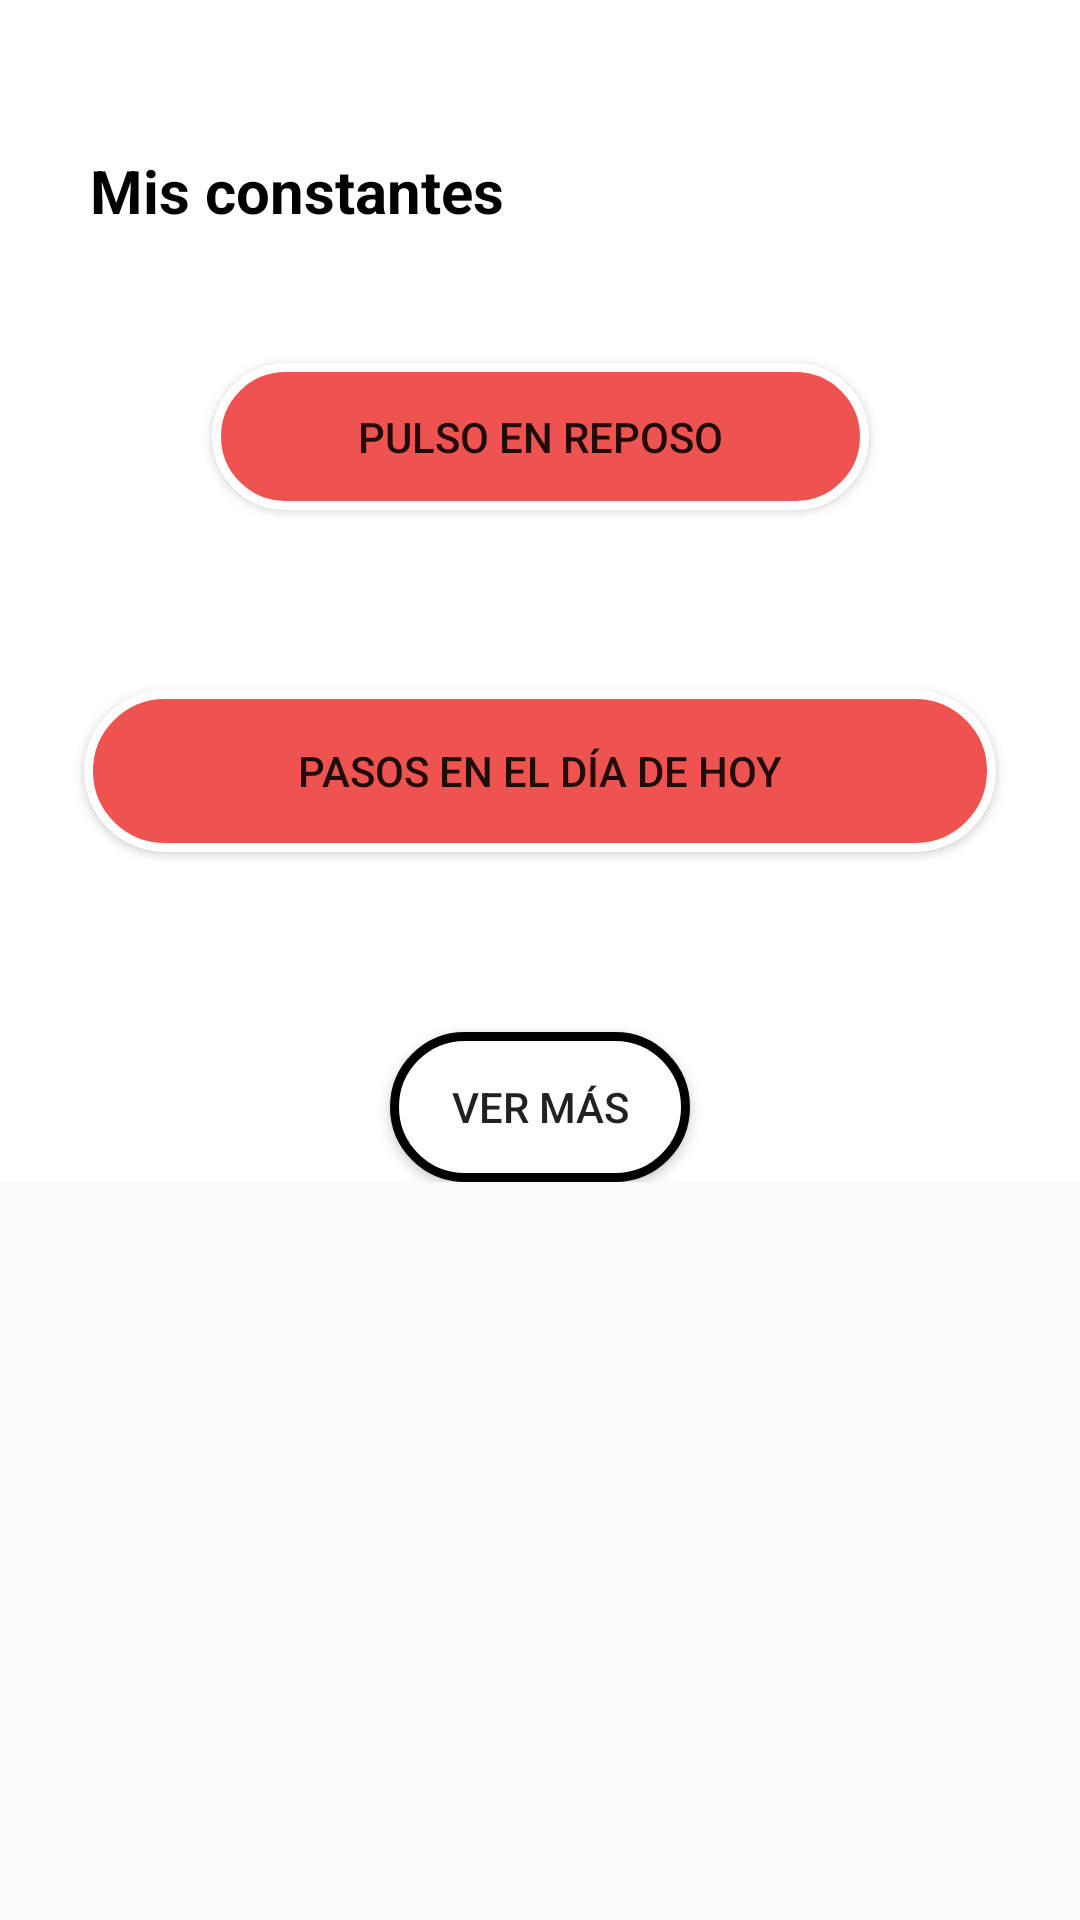

Android layout source for this screen:
<!-- AndroidManifest.xml: application theme Theme.Constantes -->
<!-- res/layout/activity_pagina_principal.xml -->
<?xml version="1.0" encoding="utf-8"?>
<ScrollView xmlns:android="http://schemas.android.com/apk/res/android"
    xmlns:app="http://schemas.android.com/apk/res-auto"
    xmlns:tools="http://schemas.android.com/tools"
    android:id="@+id/scrollView"
    android:layout_width="match_parent"
    android:layout_height="match_parent">

    <androidx.constraintlayout.widget.ConstraintLayout
        android:layout_width="match_parent"
        android:layout_height="match_parent"
        android:background="#FFFFFF"
        tools:context=".PaginaPrincipal">

        <TextView
            android:id="@+id/textView3"
            android:layout_width="0dp"
            android:layout_height="wrap_content"
            android:layout_marginStart="30dp"
            android:layout_marginTop="50dp"
            android:text="Mis constantes"
            android:textColor="#000000"
            android:textSize="20sp"
            android:textStyle="bold"
            app:layout_constraintStart_toStartOf="parent"
            app:layout_constraintTop_toTopOf="parent" />

        <Button
            android:id="@+id/buttonPulso"
            android:layout_width="219dp"
            android:layout_height="49dp"
            android:layout_marginStart="30dp"
            android:layout_marginTop="44dp"
            android:layout_marginEnd="30dp"
            android:background="@drawable/bordes_redondos"
            android:text="Pulso en reposo"
            app:layout_constraintEnd_toEndOf="parent"
            app:layout_constraintStart_toStartOf="parent"
            app:layout_constraintTop_toBottomOf="@+id/textView3" />

        <Button
            android:id="@+id/buttonPasos"
            android:layout_width="304dp"
            android:layout_height="54dp"
            android:layout_marginStart="30dp"
            android:layout_marginTop="60dp"
            android:layout_marginEnd="30dp"
            android:background="@drawable/bordes_redondos"
            android:text="Pasos en el día de hoy"
            app:layout_constraintEnd_toEndOf="parent"
            app:layout_constraintStart_toStartOf="parent"
            app:layout_constraintTop_toBottomOf="@+id/buttonPulso" />

        <Button
            android:id="@+id/buttonTension"
            android:layout_width="304dp"
            android:layout_height="54dp"
            android:layout_marginStart="30dp"
            android:layout_marginTop="60dp"
            android:layout_marginEnd="30dp"
            android:background="@drawable/bordes_redondos"
            android:text="Tensión arterial"
            android:visibility="gone"
            app:layout_constraintEnd_toEndOf="parent"
            app:layout_constraintStart_toStartOf="parent"
            app:layout_constraintTop_toBottomOf="@+id/buttonPasos" />

        <Button
            android:id="@+id/buttonTemperatura"
            android:layout_width="304dp"
            android:layout_height="54dp"
            android:layout_marginStart="30dp"
            android:layout_marginTop="60dp"
            android:layout_marginEnd="30dp"
            android:background="@drawable/bordes_redondos"
            android:text="Temperatura corporal"
            android:visibility="gone"
            app:layout_constraintEnd_toEndOf="parent"
            app:layout_constraintStart_toStartOf="parent"
            app:layout_constraintTop_toBottomOf="@+id/buttonTension" />

        <Button
            android:id="@+id/buttonVer"
            android:layout_width="100dp"
            android:layout_height="50dp"
            android:layout_marginStart="35dp"
            android:layout_marginTop="60dp"
            android:layout_marginEnd="35dp"
            android:background="@drawable/ver_mas"
            android:text="Ver más"
            app:layout_constraintEnd_toEndOf="parent"
            app:layout_constraintStart_toStartOf="parent"
            app:layout_constraintTop_toBottomOf="@+id/buttonPasos" />

        <Button
            android:id="@+id/buttonVerMenos"
            android:layout_width="100dp"
            android:layout_height="50dp"
            android:layout_marginStart="35dp"
            android:layout_marginTop="60dp"
            android:layout_marginEnd="35dp"
            android:background="@drawable/ver_mas"
            android:text="Ver menos"
            android:visibility="invisible"
            app:layout_constraintEnd_toEndOf="parent"
            app:layout_constraintStart_toStartOf="parent"
            app:layout_constraintTop_toBottomOf="@+id/buttonTemperatura" />

        <TextView
            android:id="@+id/textView8"
            android:layout_width="wrap_content"
            android:layout_height="wrap_content"
            app:layout_constraintStart_toStartOf="parent"
            tools:layout_editor_absoluteY="658dp" />

        <TextView
            android:id="@+id/pulsoText"
            android:layout_width="wrap_content"
            android:layout_height="wrap_content"
            android:layout_marginStart="30dp"
            android:layout_marginTop="10dp"
            android:layout_marginEnd="30dp"
            android:text=""
            app:layout_constraintEnd_toEndOf="parent"
            app:layout_constraintStart_toStartOf="parent"
            app:layout_constraintTop_toBottomOf="@+id/buttonPulso" />

        <TextView
            android:id="@+id/pasos"
            android:layout_width="wrap_content"
            android:layout_height="wrap_content"
            android:layout_marginStart="30dp"
            android:layout_marginTop="10dp"
            android:layout_marginEnd="30dp"
            android:text=""
            app:layout_constraintEnd_toEndOf="parent"
            app:layout_constraintStart_toStartOf="parent"
            app:layout_constraintTop_toBottomOf="@+id/buttonPasos" />



    </androidx.constraintlayout.widget.ConstraintLayout>

</ScrollView>
<!-- resources referenced by this layout -->
<resources>
  <!-- drawable bordes_redondos (drawable) -->
  <selector xmlns:android="http://schemas.android.com/apk/res/android" >
      <item >
          <shape android:shape="rectangle"  >
              <corners android:radius="50dip" />
              <stroke android:width="3dip" android:color="#ffffff" />
              <solid android:color="#EF5350" />
  
  
              
  
          </shape>
      </item>
  </selector>
  <!-- drawable ver_mas (drawable) -->
  <selector xmlns:android="http://schemas.android.com/apk/res/android" >
      <item >
          <shape android:shape="rectangle"  >
              <corners android:radius="50dip" />
              <stroke android:width="3dip" android:color="#FF000000" />
              <solid android:color="#FFFFFFFF" />
  
  
              
  
          </shape>
      </item>
  </selector>
  <style name="Theme.Constantes" parent="Theme.AppCompat.Light.NoActionBar">
          
          <item name="colorPrimary">@color/color_principal_light</item>
          <item name="colorPrimaryVariant">@color/color_principal_light</item>
          <item name="colorOnPrimary">@color/black</item>
          
          <item name="colorSecondary">@color/color_secundario_light</item>
          <item name="colorSecondaryVariant">@color/color_secundario_light</item>
          <item name="colorOnSecondary">@color/black</item>
          
          <item name="android:statusBarColor" tools:targetApi="l">?attr/colorPrimaryVariant</item>
          
      </style>
  <color name="color_principal_light">#EF5350</color>
  <color name="black">#FF000000</color>
  <color name="color_secundario_light">#81C784</color>
</resources>
